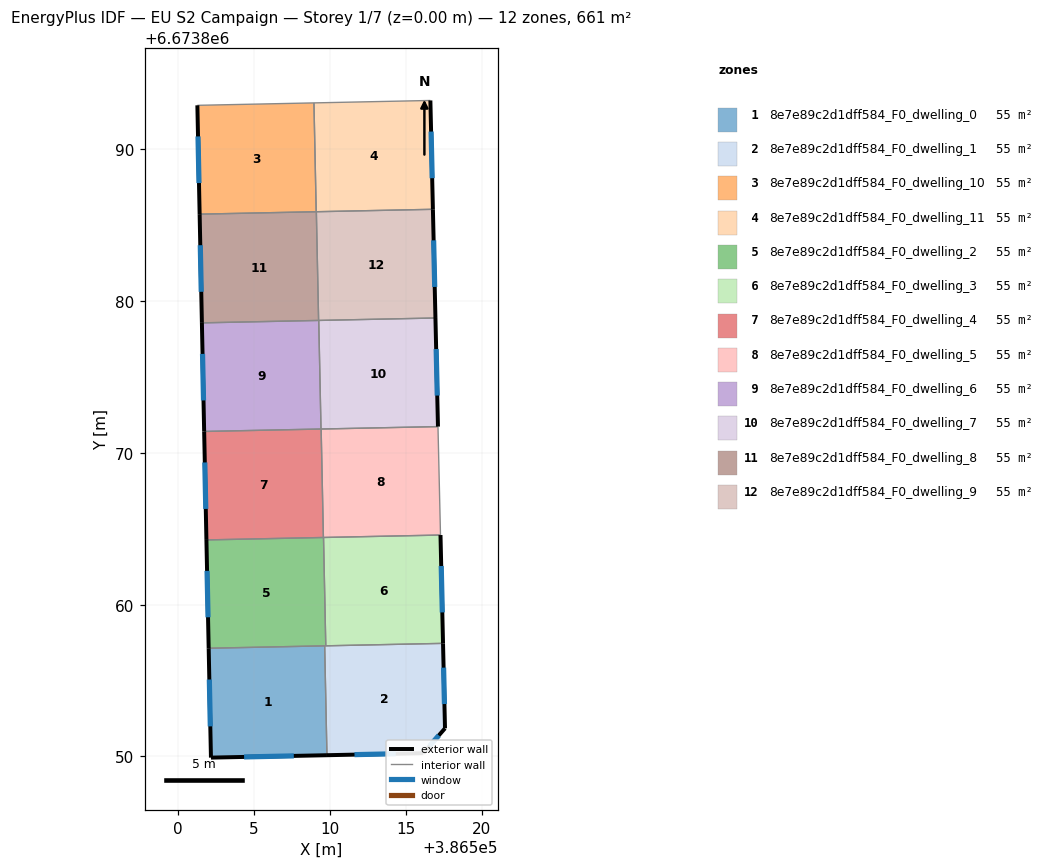
=== STOREY PLAN SPEC (per zone: floor XY polygon, exterior-wall plan segments, windows/doors) ===
zone 1: 8e7e89c2d1dff584_F0_dwelling_0  (55.1 m²)
  floor: (386509.65, 6673857.29) (386509.80, 6673850.08) (386502.16, 6673849.92) (386502.01, 6673857.13)
  exterior wall: (386502.16, 6673849.92) – (386509.80, 6673850.08)  [7.6 m]
    window: (386504.34, 6673849.97) – (386507.62, 6673850.04)  [4.2 m²]
  exterior wall: (386502.01, 6673857.13) – (386502.16, 6673849.92)  [7.2 m]
    window: (386502.05, 6673855.07) – (386502.12, 6673851.98)  [4.0 m²]
  interior walls: 2
zone 2: 8e7e89c2d1dff584_F0_dwelling_1  (55.1 m²)
  floor: (386517.45, 6673857.45) (386517.58, 6673851.86) (386516.15, 6673850.21) (386509.80, 6673850.08) (386509.65, 6673857.29)
  exterior wall: (386517.58, 6673851.86) – (386517.45, 6673857.45)  [5.6 m]
    window: (386517.54, 6673853.45) – (386517.49, 6673855.85)  [3.1 m²]
  exterior wall: (386516.15, 6673850.21) – (386517.58, 6673851.86)  [2.2 m]
    window: (386516.56, 6673850.68) – (386517.17, 6673851.39)  [1.2 m²]
  exterior wall: (386509.80, 6673850.08) – (386516.15, 6673850.21)  [6.4 m]
    window: (386511.62, 6673850.12) – (386514.34, 6673850.18)  [3.5 m²]
  interior walls: 3
zone 3: 8e7e89c2d1dff584_F0_dwelling_10  (55.1 m²)
  floor: (386508.95, 6673893.06) (386509.09, 6673885.89) (386501.41, 6673885.73) (386501.26, 6673892.90)
  exterior wall: (386501.26, 6673892.90) – (386501.41, 6673885.73)  [7.2 m]
    window: (386501.31, 6673890.85) – (386501.37, 6673887.78)  [4.0 m²]
  interior walls: 3
zone 4: 8e7e89c2d1dff584_F0_dwelling_11  (55.1 m²)
  floor: (386516.62, 6673893.22) (386516.78, 6673886.05) (386509.09, 6673885.89) (386508.95, 6673893.06)
  exterior wall: (386516.78, 6673886.05) – (386516.62, 6673893.22)  [7.2 m]
    window: (386516.74, 6673888.10) – (386516.66, 6673891.17)  [4.0 m²]
  interior walls: 3
zone 5: 8e7e89c2d1dff584_F0_dwelling_2  (55.1 m²)
  floor: (386509.58, 6673864.43) (386509.72, 6673857.29) (386502.01, 6673857.13) (386501.86, 6673864.27)
  exterior wall: (386501.86, 6673864.27) – (386502.01, 6673857.13)  [7.1 m]
    window: (386501.90, 6673862.23) – (386501.97, 6673859.17)  [3.9 m²]
  interior walls: 4
zone 6: 8e7e89c2d1dff584_F0_dwelling_3  (55.1 m²)
  floor: (386517.28, 6673864.59) (386517.45, 6673857.45) (386509.72, 6673857.29) (386509.58, 6673864.43)
  exterior wall: (386517.45, 6673857.45) – (386517.28, 6673864.59)  [7.1 m]
    window: (386517.40, 6673859.49) – (386517.33, 6673862.55)  [3.9 m²]
  interior walls: 3
zone 7: 8e7e89c2d1dff584_F0_dwelling_4  (55.1 m²)
  floor: (386509.42, 6673871.58) (386509.57, 6673864.43) (386501.86, 6673864.27) (386501.71, 6673871.41)
  exterior wall: (386501.71, 6673871.41) – (386501.86, 6673864.27)  [7.1 m]
    window: (386501.75, 6673869.37) – (386501.82, 6673866.31)  [3.9 m²]
  interior walls: 3
zone 8: 8e7e89c2d1dff584_F0_dwelling_5  (55.1 m²)
  floor: (386517.12, 6673871.74) (386517.28, 6673864.59) (386509.57, 6673864.43) (386509.42, 6673871.58)
  interior walls: 4
zone 9: 8e7e89c2d1dff584_F0_dwelling_6  (55.1 m²)
  floor: (386509.26, 6673878.73) (386509.41, 6673871.58) (386501.71, 6673871.41) (386501.56, 6673878.57)
  exterior wall: (386501.56, 6673878.57) – (386501.71, 6673871.41)  [7.2 m]
    window: (386501.60, 6673876.52) – (386501.67, 6673873.46)  [3.9 m²]
  interior walls: 3
zone 10: 8e7e89c2d1dff584_F0_dwelling_7  (55.1 m²)
  floor: (386516.95, 6673878.89) (386517.12, 6673871.74) (386509.41, 6673871.58) (386509.26, 6673878.73)
  exterior wall: (386517.12, 6673871.74) – (386516.95, 6673878.89)  [7.2 m]
    window: (386517.07, 6673873.78) – (386517.00, 6673876.85)  [3.9 m²]
  interior walls: 3
zone 11: 8e7e89c2d1dff584_F0_dwelling_8  (55.1 m²)
  floor: (386509.10, 6673885.89) (386509.25, 6673878.73) (386501.56, 6673878.57) (386501.41, 6673885.73)
  exterior wall: (386501.41, 6673885.73) – (386501.56, 6673878.57)  [7.2 m]
    window: (386501.46, 6673883.69) – (386501.52, 6673880.62)  [3.9 m²]
  interior walls: 3
zone 12: 8e7e89c2d1dff584_F0_dwelling_9  (55.1 m²)
  floor: (386516.78, 6673886.05) (386516.95, 6673878.89) (386509.25, 6673878.73) (386509.10, 6673885.89)
  exterior wall: (386516.95, 6673878.89) – (386516.78, 6673886.05)  [7.2 m]
    window: (386516.90, 6673880.94) – (386516.83, 6673884.01)  [3.9 m²]
  interior walls: 3

=== DERIVED (storey summary) ===
Building: EU S2 Campaign
Storey: 1 of 7  (floor level z = 0.00 m)
Storey gross floor area: 661.2 m²
Zones on this storey: 12
  - 8e7e89c2d1dff584_F0_dwelling_0: floor 55.1 m²; exterior wall 14.9 m (44.6 m²); 2 window(s) 8.2 m²; WWR 18.4%
  - 8e7e89c2d1dff584_F0_dwelling_1: floor 55.1 m²; exterior wall 14.1 m (42.4 m²); 3 window(s) 7.8 m²; WWR 18.4%
  - 8e7e89c2d1dff584_F0_dwelling_10: floor 55.1 m²; exterior wall 7.2 m (21.5 m²); 1 window(s) 4.0 m²; WWR 18.4%
  - 8e7e89c2d1dff584_F0_dwelling_11: floor 55.1 m²; exterior wall 7.2 m (21.5 m²); 1 window(s) 4.0 m²; WWR 18.4%
  - 8e7e89c2d1dff584_F0_dwelling_2: floor 55.1 m²; exterior wall 7.1 m (21.4 m²); 1 window(s) 3.9 m²; WWR 18.4%
  - 8e7e89c2d1dff584_F0_dwelling_3: floor 55.1 m²; exterior wall 7.1 m (21.4 m²); 1 window(s) 3.9 m²; WWR 18.4%
  - 8e7e89c2d1dff584_F0_dwelling_4: floor 55.1 m²; exterior wall 7.1 m (21.4 m²); 1 window(s) 3.9 m²; WWR 18.4%
  - 8e7e89c2d1dff584_F0_dwelling_5: floor 55.1 m²
  - 8e7e89c2d1dff584_F0_dwelling_6: floor 55.1 m²; exterior wall 7.2 m (21.5 m²); 1 window(s) 3.9 m²; WWR 18.4%
  - 8e7e89c2d1dff584_F0_dwelling_7: floor 55.1 m²; exterior wall 7.2 m (21.5 m²); 1 window(s) 3.9 m²; WWR 18.4%
  - 8e7e89c2d1dff584_F0_dwelling_8: floor 55.1 m²; exterior wall 7.2 m (21.5 m²); 1 window(s) 3.9 m²; WWR 18.4%
  - 8e7e89c2d1dff584_F0_dwelling_9: floor 55.1 m²; exterior wall 7.2 m (21.5 m²); 1 window(s) 3.9 m²; WWR 18.4%
Zone adjacency (shared interzone walls):
  - 8e7e89c2d1dff584_F0_dwelling_0 ↔ 8e7e89c2d1dff584_F0_dwelling_1
  - 8e7e89c2d1dff584_F0_dwelling_0 ↔ 8e7e89c2d1dff584_F0_dwelling_2
  - 8e7e89c2d1dff584_F0_dwelling_1 ↔ 8e7e89c2d1dff584_F0_dwelling_2
  - 8e7e89c2d1dff584_F0_dwelling_1 ↔ 8e7e89c2d1dff584_F0_dwelling_3
  - 8e7e89c2d1dff584_F0_dwelling_10 ↔ 8e7e89c2d1dff584_F0_dwelling_11
  - 8e7e89c2d1dff584_F0_dwelling_10 ↔ 8e7e89c2d1dff584_F0_dwelling_8
  - 8e7e89c2d1dff584_F0_dwelling_11 ↔ 8e7e89c2d1dff584_F0_dwelling_9
  - 8e7e89c2d1dff584_F0_dwelling_2 ↔ 8e7e89c2d1dff584_F0_dwelling_3
  - 8e7e89c2d1dff584_F0_dwelling_2 ↔ 8e7e89c2d1dff584_F0_dwelling_4
  - 8e7e89c2d1dff584_F0_dwelling_3 ↔ 8e7e89c2d1dff584_F0_dwelling_5
  - 8e7e89c2d1dff584_F0_dwelling_4 ↔ 8e7e89c2d1dff584_F0_dwelling_5
  - 8e7e89c2d1dff584_F0_dwelling_4 ↔ 8e7e89c2d1dff584_F0_dwelling_6
  - 8e7e89c2d1dff584_F0_dwelling_5 ↔ 8e7e89c2d1dff584_F0_dwelling_7
  - 8e7e89c2d1dff584_F0_dwelling_6 ↔ 8e7e89c2d1dff584_F0_dwelling_7
  - 8e7e89c2d1dff584_F0_dwelling_6 ↔ 8e7e89c2d1dff584_F0_dwelling_8
  - 8e7e89c2d1dff584_F0_dwelling_7 ↔ 8e7e89c2d1dff584_F0_dwelling_9
  - 8e7e89c2d1dff584_F0_dwelling_8 ↔ 8e7e89c2d1dff584_F0_dwelling_9